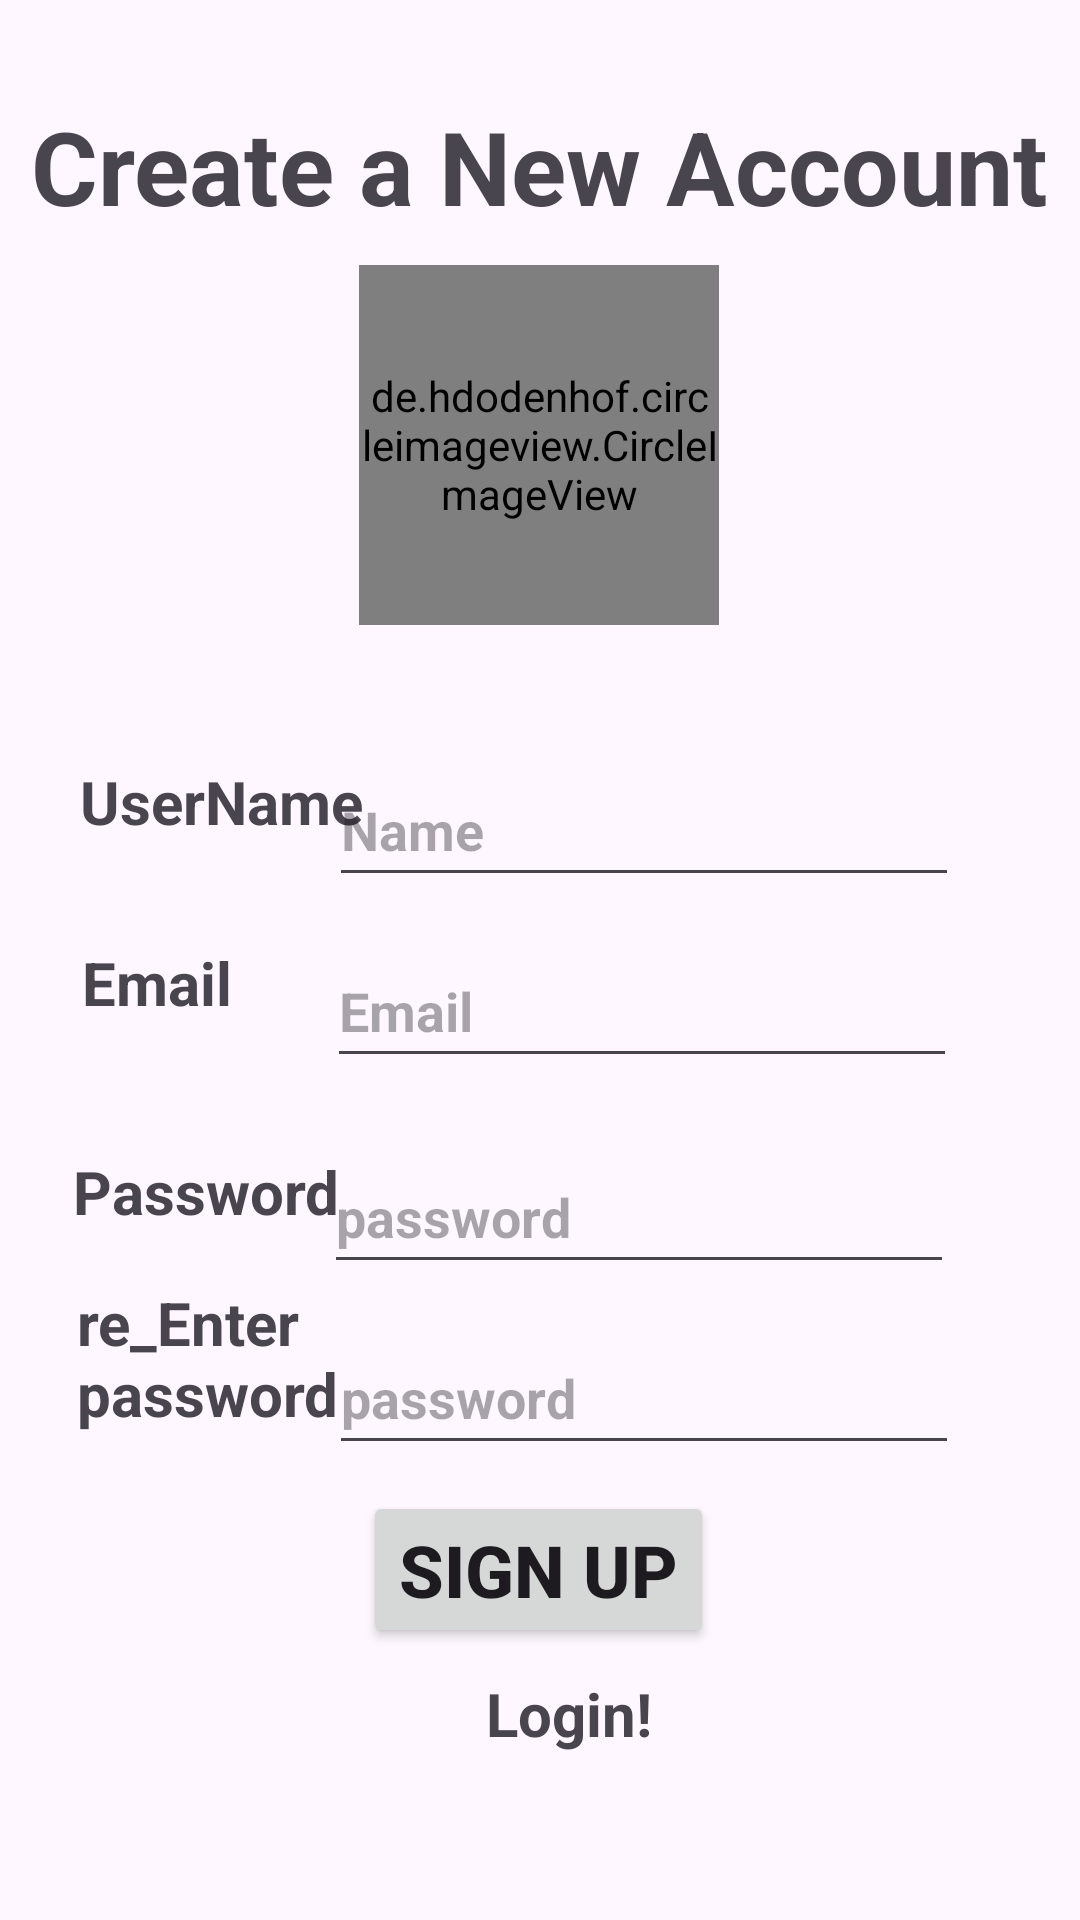

Here is an Android app screen rendered from its layout file. Give the layout XML and the strings, colors and styles it references.
<!-- AndroidManifest.xml: application theme Theme.AVMessanger -->
<!-- res/layout/activity_registration.xml -->
<?xml version="1.0" encoding="utf-8"?>
<androidx.constraintlayout.widget.ConstraintLayout xmlns:android="http://schemas.android.com/apk/res/android"
    xmlns:app="http://schemas.android.com/apk/res-auto"
    xmlns:tools="http://schemas.android.com/tools"
    android:id="@+id/main"
    android:layout_width="match_parent"
    android:layout_height="match_parent"
    tools:context=".registration">

    <TextView
        android:id="@+id/textView10"
        android:layout_width="wrap_content"
        android:layout_height="wrap_content"
        android:text="Create a New Account"
        android:textSize="34sp"
        android:textStyle="bold"
        app:layout_constraintBottom_toBottomOf="parent"
        app:layout_constraintEnd_toEndOf="parent"
        app:layout_constraintHorizontal_bias="0.493"
        app:layout_constraintStart_toStartOf="parent"
        app:layout_constraintTop_toTopOf="parent"
        app:layout_constraintVertical_bias="0.055"
        tools:ignore="HardcodedText" />

    <de.hdodenhof.circleimageview.CircleImageView
        android:id="@+id/profile_image"
        android:layout_width="120dp"
        android:layout_height="120dp"
        android:src="@drawable/photo"
        app:layout_constraintBottom_toBottomOf="parent"
        app:layout_constraintEnd_toEndOf="parent"
        app:layout_constraintHorizontal_bias="0.498"
        app:layout_constraintStart_toStartOf="parent"
        app:layout_constraintTop_toTopOf="parent"
        app:layout_constraintVertical_bias="0.17" />

    <TextView
        android:id="@+id/textView11"
        android:layout_width="wrap_content"
        android:layout_height="wrap_content"
        android:text="UserName"
        android:textSize="20sp"
        android:textStyle="bold"
        app:layout_constraintBottom_toBottomOf="parent"
        app:layout_constraintEnd_toEndOf="parent"
        app:layout_constraintHorizontal_bias="0.101"
        app:layout_constraintStart_toStartOf="parent"
        app:layout_constraintTop_toTopOf="parent"
        app:layout_constraintVertical_bias="0.414" />

    <TextView
        android:id="@+id/textView12"
        android:layout_width="wrap_content"
        android:layout_height="wrap_content"
        android:text="Email"
        android:textSize="20sp"
        android:textStyle="bold"
        app:layout_constraintBottom_toBottomOf="parent"
        app:layout_constraintEnd_toEndOf="parent"
        app:layout_constraintHorizontal_bias="0.088"
        app:layout_constraintStart_toStartOf="parent"
        app:layout_constraintTop_toTopOf="parent"
        app:layout_constraintVertical_bias="0.512" />

    <TextView
        android:id="@+id/textView13"
        android:layout_width="wrap_content"
        android:layout_height="wrap_content"
        android:text="Password"
        android:textSize="20sp"
        android:textStyle="bold"
        app:layout_constraintBottom_toBottomOf="parent"
        app:layout_constraintEnd_toEndOf="parent"
        app:layout_constraintHorizontal_bias="0.09"
        app:layout_constraintStart_toStartOf="parent"
        app:layout_constraintTop_toTopOf="parent"
        app:layout_constraintVertical_bias="0.626" />

    <TextView
        android:id="@+id/textView14"
        android:layout_width="90dp"
        android:layout_height="wrap_content"
        android:text="re_Enter password"
        android:textSize="20sp"
        android:textStyle="bold"
        app:layout_constraintBottom_toBottomOf="parent"
        app:layout_constraintEnd_toEndOf="parent"
        app:layout_constraintHorizontal_bias="0.095"
        app:layout_constraintStart_toStartOf="parent"
        app:layout_constraintTop_toTopOf="parent"
        app:layout_constraintVertical_bias="0.725" />

    <EditText
        android:id="@+id/editTextText"
        android:layout_width="wrap_content"
        android:layout_height="wrap_content"
        android:ems="10"
        android:hint="Name"
        android:inputType="text"
        android:minHeight="48dp"
        android:textStyle="bold"
        app:layout_constraintBottom_toBottomOf="parent"
        app:layout_constraintEnd_toEndOf="parent"
        app:layout_constraintHorizontal_bias="0.731"
        app:layout_constraintStart_toStartOf="parent"
        app:layout_constraintTop_toTopOf="parent"
        app:layout_constraintVertical_bias="0.424" />

    <EditText
        android:id="@+id/editTextNumberPassword2"
        android:layout_width="wrap_content"
        android:layout_height="wrap_content"
        android:ems="10"
        android:hint="password"
        android:inputType="numberPassword"
        android:minHeight="48dp"
        android:textStyle="bold"
        app:layout_constraintBottom_toBottomOf="parent"
        app:layout_constraintEnd_toEndOf="parent"
        app:layout_constraintHorizontal_bias="0.721"
        app:layout_constraintStart_toStartOf="parent"
        app:layout_constraintTop_toTopOf="parent"
        app:layout_constraintVertical_bias="0.642" />

    <EditText
        android:id="@+id/editTextTextEmailAddress2"
        android:layout_width="wrap_content"
        android:layout_height="wrap_content"
        android:ems="10"
        android:hint="Email"
        android:inputType="textEmailAddress"
        android:minHeight="48dp"
        android:textStyle="bold"
        app:layout_constraintBottom_toBottomOf="parent"
        app:layout_constraintEnd_toEndOf="parent"
        app:layout_constraintHorizontal_bias="0.726"
        app:layout_constraintStart_toStartOf="parent"
        app:layout_constraintTop_toTopOf="parent"
        app:layout_constraintVertical_bias="0.526" />

    <EditText
        android:id="@+id/editTextNumberPassword3"
        android:layout_width="wrap_content"
        android:layout_height="wrap_content"
        android:ems="10"
        android:hint="password"
        android:inputType="numberPassword"
        android:minHeight="48dp"
        android:textStyle="bold"
        app:layout_constraintBottom_toBottomOf="parent"
        app:layout_constraintEnd_toEndOf="parent"
        app:layout_constraintHorizontal_bias="0.731"
        app:layout_constraintStart_toStartOf="parent"
        app:layout_constraintTop_toTopOf="parent"
        app:layout_constraintVertical_bias="0.744" />

    <Button
        android:id="@+id/button2"
        android:layout_width="wrap_content"
        android:layout_height="wrap_content"
        android:text="Sign up"
        android:textSize="24sp"
        android:textStyle="bold"
        app:layout_constraintBottom_toBottomOf="parent"
        app:layout_constraintEnd_toEndOf="parent"
        app:layout_constraintHorizontal_bias="0.498"
        app:layout_constraintStart_toStartOf="parent"
        app:layout_constraintTop_toTopOf="parent"
        app:layout_constraintVertical_bias="0.846" />

    <TextView
        android:id="@+id/loginbut"
        android:layout_width="wrap_content"
        android:layout_height="wrap_content"
        android:text="Login!"
        android:textSize="20sp"
        android:textStyle="bold"
        app:layout_constraintBottom_toBottomOf="parent"
        app:layout_constraintEnd_toEndOf="parent"
        app:layout_constraintHorizontal_bias="0.532"
        app:layout_constraintStart_toStartOf="parent"
        app:layout_constraintTop_toTopOf="parent"
        app:layout_constraintVertical_bias="0.91" />

</androidx.constraintlayout.widget.ConstraintLayout>
<!-- resources referenced by this layout -->
<resources>
  <!-- drawable photo: png bitmap (drawable, 13722 bytes) -->
  <style name="Theme.AVMessanger" parent="Base.Theme.AVMessanger" />
  <style name="Base.Theme.AVMessanger" parent="Theme.Material3.DayNight.NoActionBar">
          
          
      </style>
</resources>
